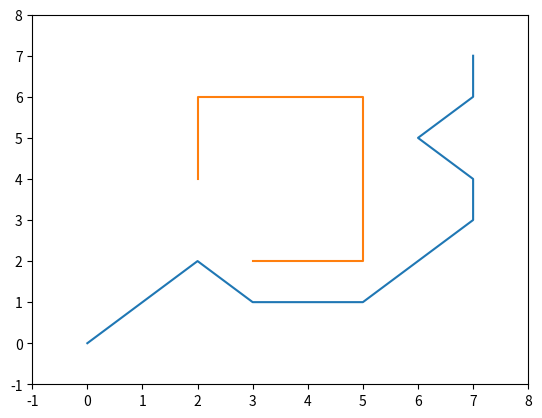

Recreate this plot in Python.
from __future__ import print_function
import matplotlib.pyplot as plt

class AStarGraph(object):

    def __init__(self):
        self.barriers = []
        self.barriers.append([(2,4),(2,5),(2,6),(3,6),(4,6),(5,6),(5,5),(5,4),(5,3),(5,2),(4,2),(3,2)])

    def heuristic(self, start, goal):
        D = 1
        D2 = 1
        dx = abs(start[0] - goal[0])
        dy = abs(start[1] - goal[1])
        return D * (dx + dy) + (D2 - 2 * D) * min(dx, dy)

    def get_vertex_neighbours(self, pos):
        n = []
        for dx, dy in [(1,0),(-1,0),(0,1),(0,-1),(1,1),(-1,1),(1,-1),(-1,-1)]:
            x2 = pos[0] + dx
            y2 = pos[1] + dy
            if x2 < 0 or x2 > 7 or y2 < 0 or y2 > 7:
                continue
            n.append((x2, y2))
        return n

    def move_cost(self, a, b):
        for barrier in self.barriers:
            if b in barrier:
                return 100 
        return 1 

def AStarSearch(start, end, graph):

    G = {} 
    F = {} 

    G[start] = 0
    F[start] = graph.heuristic(start, end)

    closedVertices = set()
    openVertices = set([start])
    cameFrom = {}

    while len(openVertices) > 0:
        current = None
        currentFscore = None
        for pos in openVertices:
            if current is None or F[pos] < currentFscore:
                currentFscore = F[pos]
                current = pos

        if current == end:
            path = [current]
            while current in cameFrom:
                current = cameFrom[current]
                path.append(current)
            path.reverse()
            return path, F[end] 

        openVertices.remove(current)
        closedVertices.add(current)
        for neighbour in graph.get_vertex_neighbours(current):
            if neighbour in closedVertices:
                continue 
            candidateG = G[current] + graph.move_cost(current, neighbour)

            if neighbour not in openVertices:
                openVertices.add(neighbour) 
            elif candidateG >= G[neighbour]:
                continue 

            cameFrom[neighbour] = current
            G[neighbour] = candidateG
            H = graph.heuristic(neighbour, end)
            F[neighbour] = G[neighbour] + H

    raise RuntimeError("A* failed to find a solution")

if __name__=="__main__":
    graph = AStarGraph()
    result, cost = AStarSearch((0,0), (7,7), graph)
    print ("route", result)
    print ("cost", cost)
    plt.plot([v[0] for v in result], [v[1] for v in result])
    for barrier in graph.barriers:
        plt.plot([v[0] for v in barrier], [v[1] for v in barrier])
    plt.xlim(-1,8)
    plt.ylim(-1,8)
    plt.show()
